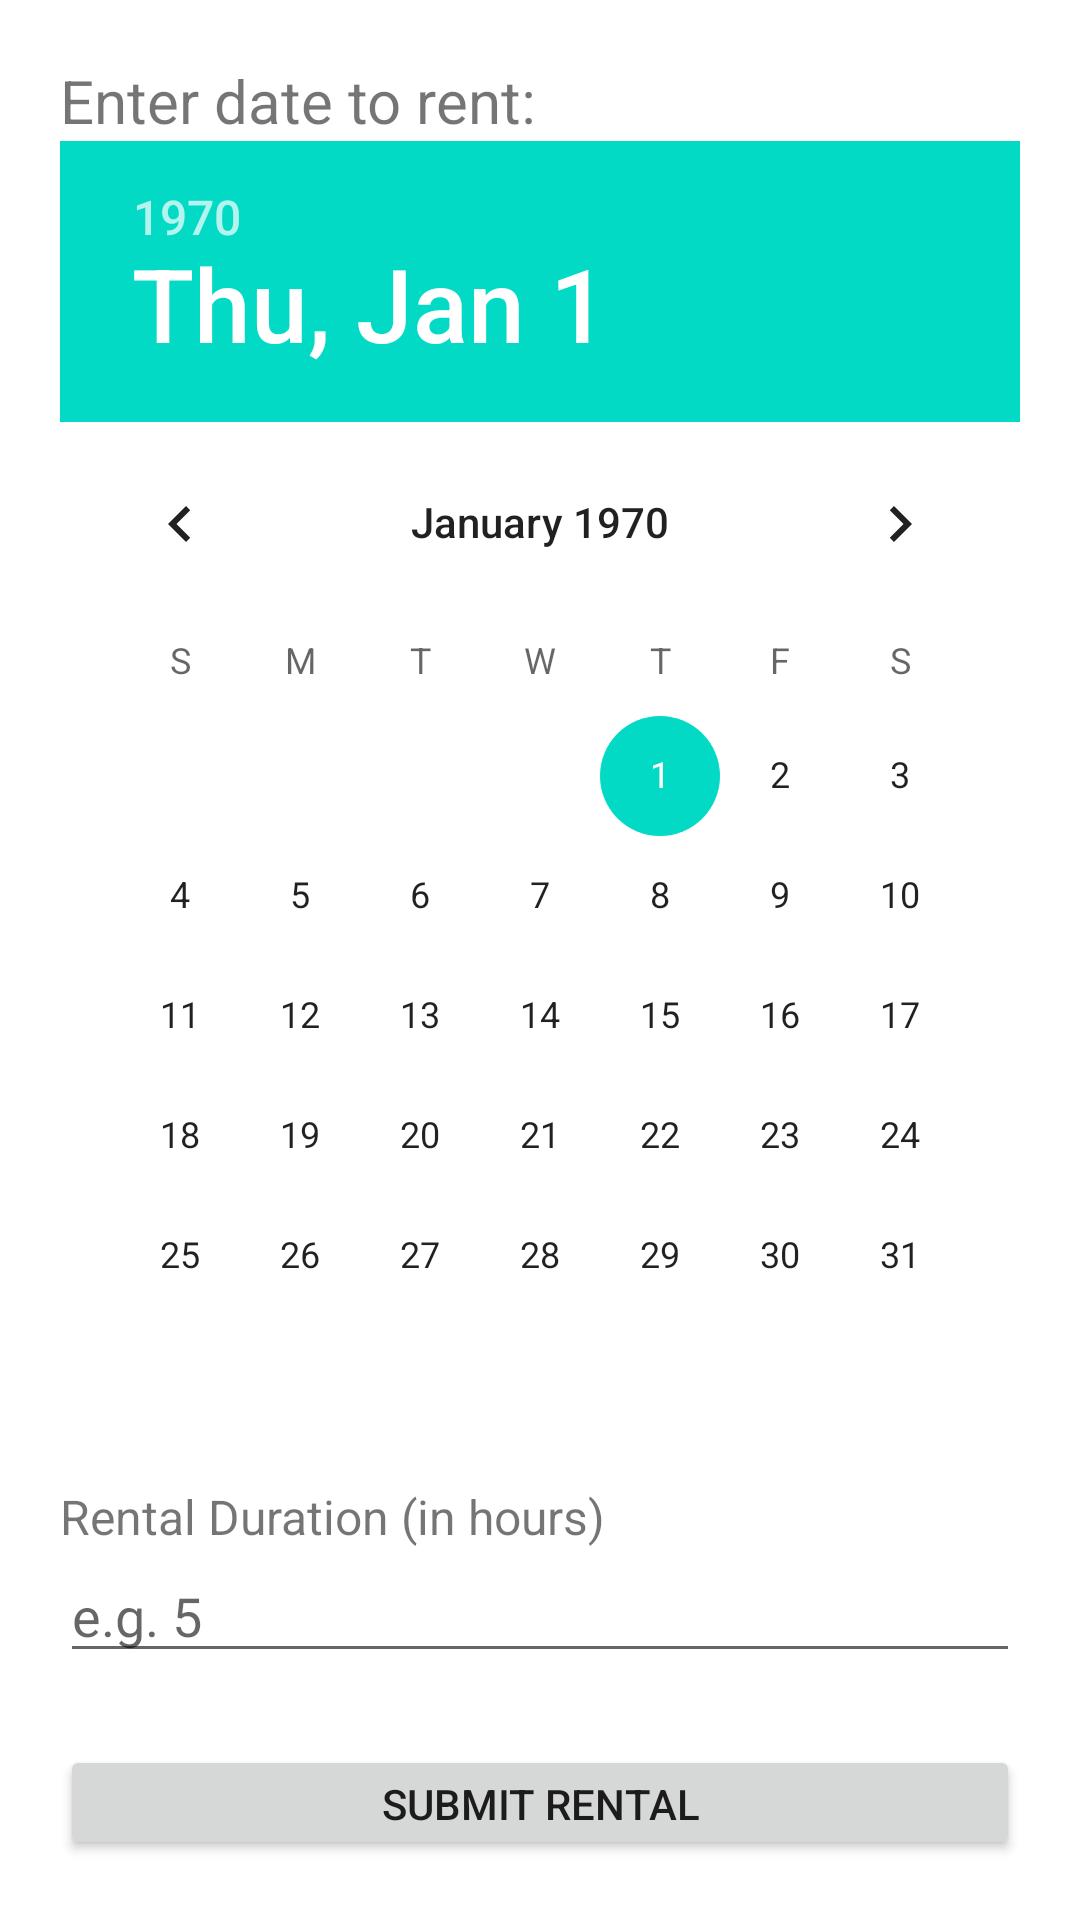

Produce the Android XML layout that renders to this screen, including the resource entries it uses.
<!-- AndroidManifest.xml: application theme Theme.Jutai -->
<!-- res/layout/activity_rental_details.xml -->
<?xml version="1.0" encoding="utf-8"?>
<LinearLayout
    xmlns:android="http://schemas.android.com/apk/res/android"
    android:layout_width="match_parent"
    android:layout_height="match_parent"
    android:orientation="vertical"
    android:id="@+id/main"
    android:padding="20dp">

    <TextView
        android:layout_width="wrap_content"
        android:layout_height="wrap_content"
        android:text="Enter date to rent:"
        android:textSize="20dp"/>

    <DatePicker
        android:id="@+id/datePicker"
        android:layout_width="wrap_content"
        android:layout_height="wrap_content"/>

    <TextView
        android:layout_width="wrap_content"
        android:layout_height="wrap_content"
        android:text="Rental Duration (in hours)"
        android:textSize="16sp"
        android:layout_marginTop="16dp"/>

    <EditText
        android:id="@+id/editTextHours"
        android:layout_width="match_parent"
        android:layout_height="wrap_content"
        android:hint="e.g. 5"
        android:inputType="number"/>

    <Button
        android:id="@+id/buttonSubmitRental"
        android:layout_width="match_parent"
        android:layout_height="wrap_content"
        android:text="Submit Rental"
        android:layout_marginTop="24dp"/>
</LinearLayout>
<!-- resources referenced by this layout -->
<resources>
  <style name="Theme.Jutai" parent="Base.Theme.Jutai" />
  <style name="Base.Theme.Jutai" parent="Theme.MaterialComponents.DayNight.NoActionBar">
          
          <item name="colorPrimary">@color/dusky</item>
          <item name="colorPrimaryVariant">@color/dusky</item>
      </style>
  <color name="dusky">#a5ae9d</color>
</resources>
